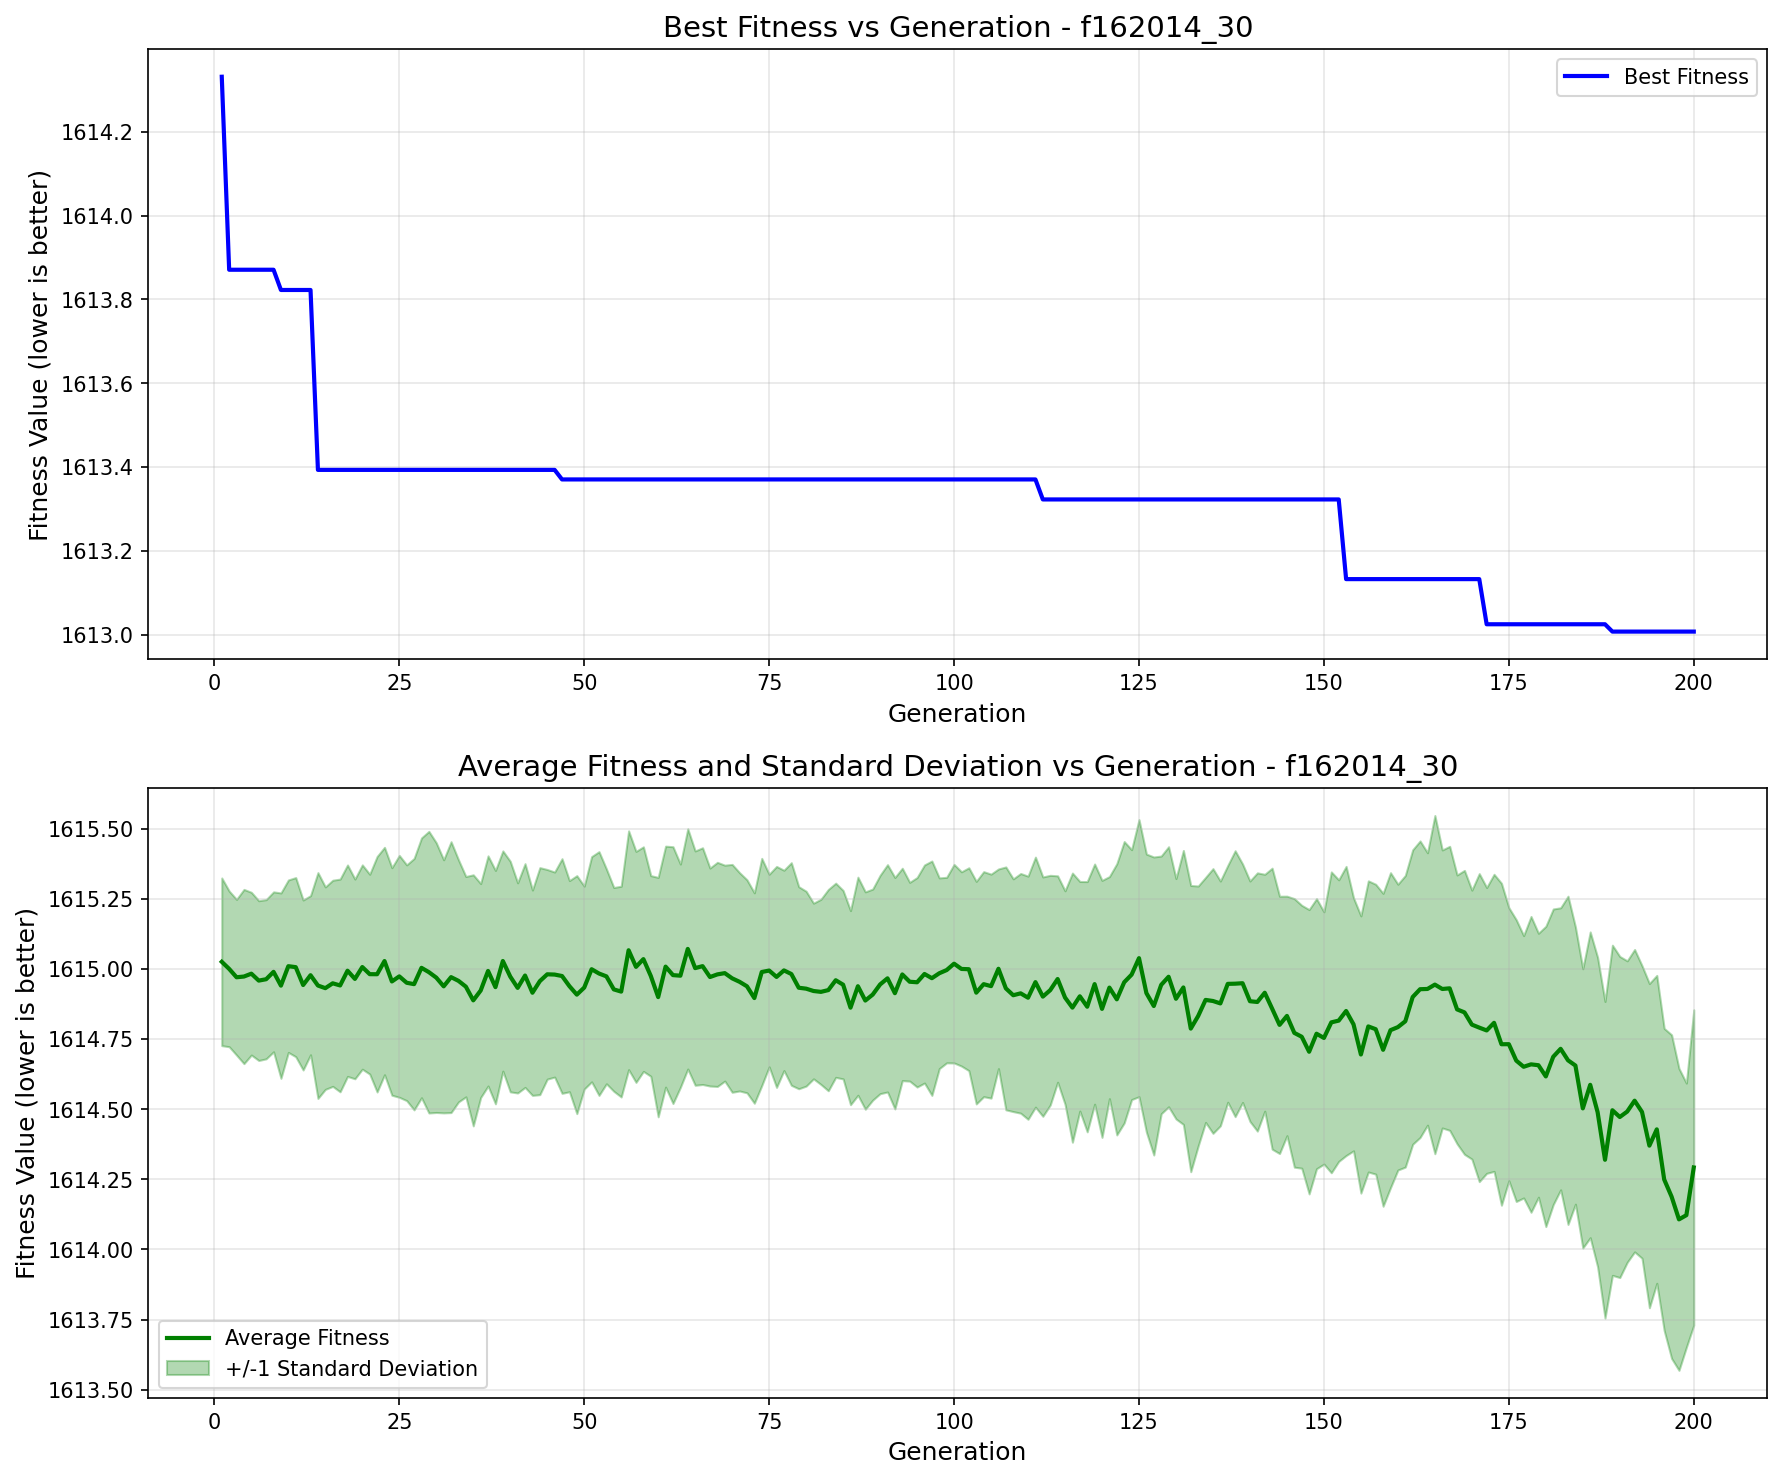

Values plotted in this chart, from the file beside it:
generation, best_fitness, best_individual, mean_fitness, std_dev
1, 1614, [18.180702413909117, 80.25278696103942, …, 1615, 0.2988
2, 1614, [-86.69642872843735, 39.22575697343086, …, 1615, 0.2774
3, 1614, [-86.69642872843735, 39.22575697343086, …, 1615, 0.2775
4, 1614, [-86.69642872843735, 39.22575697343086, …, 1615, 0.3105
5, 1614, [-86.69642872843735, 39.22575697343086, …, 1615, 0.2899
6, 1614, [-86.69642872843735, 39.22575697343086, …, 1615, 0.2847
7, 1614, [-86.69642872843735, 39.22575697343086, …, 1615, 0.2837
8, 1614, [-86.69642872843735, 39.22575697343086, …, 1615, 0.2849
9, 1614, [-65.65314243797549, 39.22575697343086, …, 1615, 0.3303
10, 1614, [-65.65314243797549, 39.22575697343086, …, 1615, 0.3073
11, 1614, [-65.65314243797549, 39.22575697343086, …, 1615, 0.3192
12, 1614, [-65.65314243797549, 39.22575697343086, …, 1615, 0.3028
13, 1614, [-65.65314243797549, 39.22575697343086, …, 1615, 0.2835
14, 1613, [-27.250331136075175, -54.64870744997376…, 1615, 0.4024
15, 1613, [-27.250331136075175, -54.64870744997376…, 1615, 0.3607
16, 1613, [-27.250331136075175, -54.64870744997376…, 1615, 0.3674
17, 1613, [-27.250331136075175, -54.64870744997376…, 1615, 0.3791
18, 1613, [-27.250331136075175, -54.64870744997376…, 1615, 0.3768
19, 1613, [-27.250331136075175, -54.64870744997376…, 1615, 0.3559
20, 1613, [-27.250331136075175, -54.64870744997376…, 1615, 0.364
21, 1613, [-27.250331136075175, -54.64870744997376…, 1615, 0.3561
22, 1613, [-27.250331136075175, -54.64870744997376…, 1615, 0.4197
23, 1613, [-27.250331136075175, -54.64870744997376…, 1615, 0.4052
24, 1613, [-27.250331136075175, -54.64870744997376…, 1615, 0.4055
25, 1613, [-27.250331136075175, -54.64870744997376…, 1615, 0.431
26, 1613, [-27.250331136075175, -54.64870744997376…, 1615, 0.4201
27, 1613, [-27.250331136075175, -54.64870744997376…, 1615, 0.448
28, 1613, [-27.250331136075175, -54.64870744997376…, 1615, 0.4629
29, 1613, [-27.250331136075175, -54.64870744997376…, 1615, 0.5018
30, 1613, [-27.250331136075175, -54.64870744997376…, 1615, 0.4806
31, 1613, [-27.250331136075175, -54.64870744997376…, 1615, 0.451
32, 1613, [-27.250331136075175, -54.64870744997376…, 1615, 0.4826
33, 1613, [-27.250331136075175, -54.64870744997376…, 1615, 0.4315
34, 1613, [-27.250331136075175, -54.64870744997376…, 1615, 0.3927
35, 1613, [-27.250331136075175, -54.64870744997376…, 1615, 0.4474
36, 1613, [-27.250331136075175, -54.64870744997376…, 1615, 0.3813
37, 1613, [-27.250331136075175, -54.64870744997376…, 1615, 0.4101
38, 1613, [-27.250331136075175, -54.64870744997376…, 1615, 0.4159
39, 1613, [-27.250331136075175, -54.64870744997376…, 1615, 0.3924
40, 1613, [-27.250331136075175, -54.64870744997376…, 1615, 0.4108
41, 1613, [-27.250331136075175, -54.64870744997376…, 1615, 0.3744
42, 1613, [-27.250331136075175, -54.64870744997376…, 1615, 0.3987
43, 1613, [-27.250331136075175, -54.64870744997376…, 1615, 0.3658
44, 1613, [-27.250331136075175, -54.64870744997376…, 1615, 0.4045
45, 1613, [-27.250331136075175, -54.64870744997376…, 1615, 0.3735
46, 1613, [-27.250331136075175, -54.64870744997376…, 1615, 0.3653
47, 1613, [-31.770570418479466, -54.64870744997376…, 1615, 0.4181
48, 1613, [-31.770570418479466, -54.64870744997376…, 1615, 0.3762
49, 1613, [-31.770570418479466, -54.64870744997376…, 1615, 0.4241
50, 1613, [-31.770570418479466, -54.64870744997376…, 1615, 0.3615
51, 1613, [-31.770570418479466, -54.64870744997376…, 1615, 0.4013
52, 1613, [-31.770570418479466, -54.64870744997376…, 1615, 0.4344
53, 1613, [-31.770570418479466, -54.64870744997376…, 1615, 0.3828
54, 1613, [-31.770570418479466, -54.64870744997376…, 1615, 0.3632
55, 1613, [-31.770570418479466, -54.64870744997376…, 1615, 0.3755
56, 1613, [-31.770570418479466, -54.64870744997376…, 1615, 0.4255
57, 1613, [-31.770570418479466, -54.64870744997376…, 1615, 0.4116
58, 1613, [-31.770570418479466, -54.64870744997376…, 1615, 0.4001
59, 1613, [-31.770570418479466, -54.64870744997376…, 1615, 0.3575
60, 1613, [-31.770570418479466, -54.64870744997376…, 1615, 0.4267
... 140 more rows
